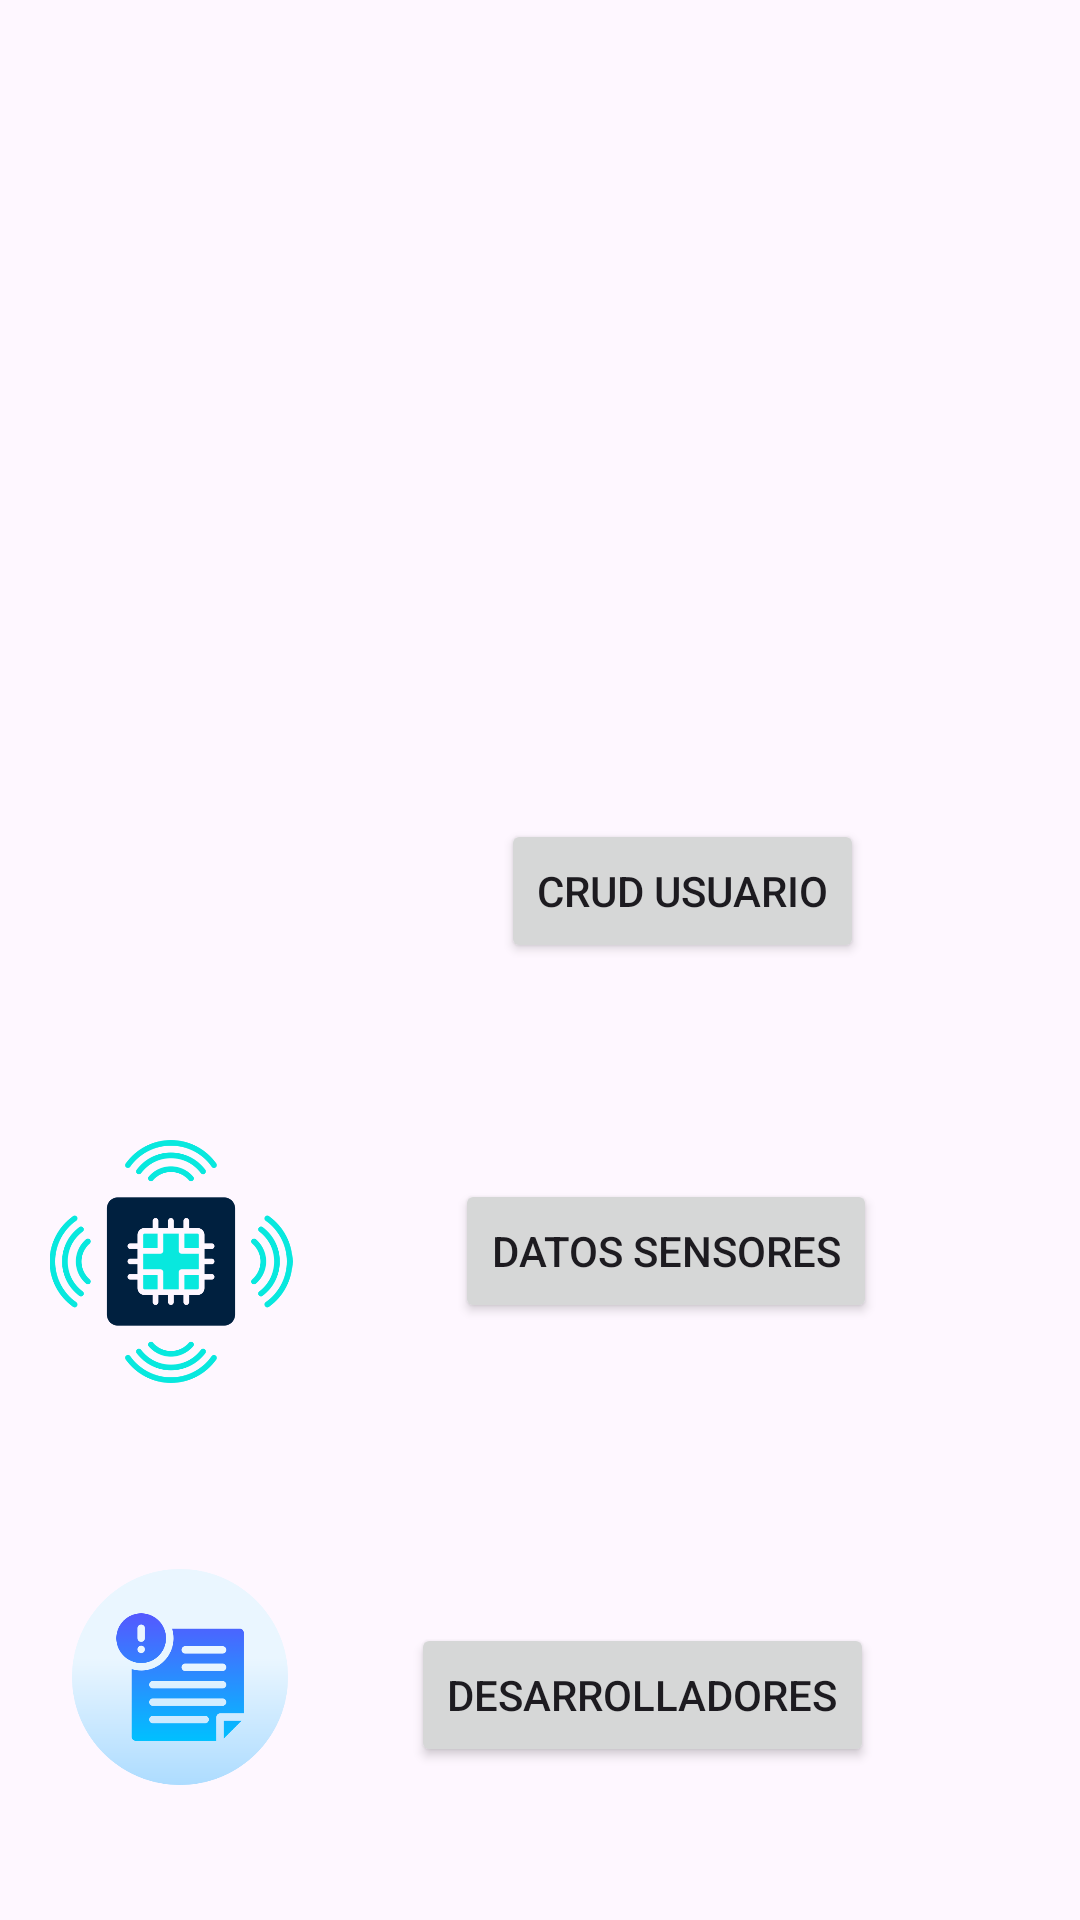

Write the Android layout XML for this screen, with the resource values it uses.
<!-- AndroidManifest.xml: application theme Theme.DuoForce -->
<!-- res/layout/activity_act_principal.xml -->
<?xml version="1.0" encoding="utf-8"?>
<androidx.constraintlayout.widget.ConstraintLayout xmlns:android="http://schemas.android.com/apk/res/android"
    xmlns:app="http://schemas.android.com/apk/res-auto"
    xmlns:tools="http://schemas.android.com/tools"
    android:id="@+id/main"
    android:layout_width="match_parent"
    android:layout_height="match_parent"
    tools:context=".Act_principal">

    <Button
        android:id="@+id/btn_desarrolladores"
        android:layout_width="wrap_content"
        android:layout_height="wrap_content"
        android:layout_marginTop="100dp"
        android:text="Desarrolladores"
        app:layout_constraintEnd_toEndOf="parent"
        app:layout_constraintHorizontal_bias="0.373"
        app:layout_constraintStart_toEndOf="@+id/imageView7"
        app:layout_constraintTop_toBottomOf="@+id/btn_datossensores" />

    <Button
        android:id="@+id/btn_datossensores"
        android:layout_width="wrap_content"
        android:layout_height="wrap_content"
        android:layout_marginTop="72dp"
        android:layout_marginEnd="16dp"
        android:text="Datos Sensores"
        app:layout_constraintEnd_toEndOf="parent"
        app:layout_constraintHorizontal_bias="0.51"
        app:layout_constraintStart_toEndOf="@+id/imageView4"
        app:layout_constraintTop_toBottomOf="@+id/btn_crudusuario" />

    <ImageView
        android:id="@+id/imageView7"
        android:layout_width="72dp"
        android:layout_height="92dp"
        android:layout_marginStart="24dp"
        android:layout_marginTop="52dp"
        app:layout_constraintStart_toStartOf="parent"
        app:layout_constraintTop_toBottomOf="@+id/imageView4"
        app:srcCompat="@drawable/informacion" />

    <ImageView
        android:id="@+id/imageView4"
        android:layout_width="82dp"
        android:layout_height="81dp"
        android:layout_marginStart="16dp"
        android:layout_marginTop="32dp"
        app:layout_constraintStart_toStartOf="parent"
        app:layout_constraintTop_toBottomOf="@+id/imageView"
        app:srcCompat="@drawable/sensor" />

    <ImageView
        android:id="@+id/imageView"
        android:layout_width="83dp"
        android:layout_height="72dp"
        android:layout_marginStart="12dp"
        android:layout_marginTop="276dp"
        app:layout_constraintStart_toStartOf="parent"
        app:layout_constraintTop_toTopOf="parent"
        app:srcCompat="@drawable/crud" />

    <ImageView
        android:id="@+id/imageView2"
        android:layout_width="220dp"
        android:layout_height="175dp"
        android:layout_marginTop="30dp"
        app:layout_constraintEnd_toEndOf="parent"
        app:layout_constraintHorizontal_bias="0.497"
        app:layout_constraintStart_toStartOf="parent"
        app:layout_constraintTop_toTopOf="parent"
        app:srcCompat="@drawable/icono" />

    <Button
        android:id="@+id/btn_crudusuario"
        android:layout_width="wrap_content"
        android:layout_height="wrap_content"
        android:layout_marginTop="68dp"
        android:text="CRUD Usuario"
        app:layout_constraintEnd_toEndOf="parent"
        app:layout_constraintStart_toEndOf="@+id/imageView"
        app:layout_constraintTop_toBottomOf="@+id/imageView2" />
</androidx.constraintlayout.widget.ConstraintLayout>
<!-- resources referenced by this layout -->
<resources>
  <!-- drawable informacion: png bitmap (drawable, 20314 bytes) -->
  <!-- drawable sensor: png bitmap (drawable, 33629 bytes) -->
  <style name="Theme.DuoForce" parent="Base.Theme.DuoForce" />
  <style name="Base.Theme.DuoForce" parent="Theme.Material3.DayNight.NoActionBar">
          
          
      </style>
</resources>
